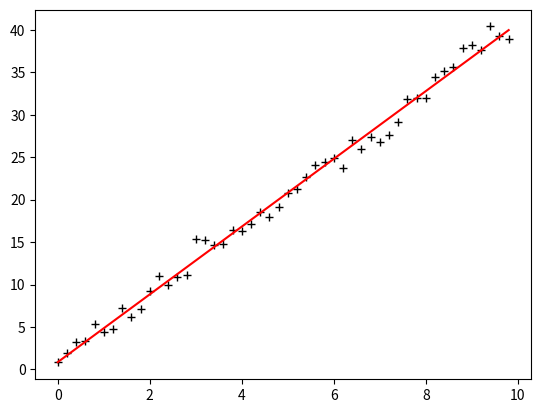

The matplotlib source for this figure:
# -*- encoding: utf-8 -*-
"""
@File    : Nadam.py
@Time    : 2019/12/31 16:42
[redacted]
@git   : 
@Software: PyCharm
"""
import numpy as np
from scipy import stats
import matplotlib.pyplot as plt


x = np.arange(0., 10., 0.2)
m = len(x)
x0 = np.full(m, 1.0)
# 通过矩阵变化得到测试集 [x0 x1]
train_data = np.vstack([x0, x]).T
# 通过随机增减一定值构造'标准'答案 h(x)=4*x+1
y = 4 * x + 1 + np.random.randn(m)

beat1 = 0.9
beat2 = 0.999


def nadam(alpha, loops, epsilon):
    """

    :param alpha:
    :param loops:
    :param epsilon:
    :return:
    """
    count = 0
    # 随机thata向量初始的值,也就是随机起点位置
    thata = np.random.randn(2)
    k = np.random.randn(2)
    l = np.random.randn(2)
    # 上次thata的值，初始为0向量
    err = np.zeros(2)

    while count < loops:
        count += 1

        for i in range(m):
            # np.dot()两个数组的点积
            cost = (np.dot(thata, train_data[i]) - y[i]) * train_data[i]
            k = beat1 * k + (1 - beat1) * cost
            l = beat2 * l + (1 - beat2) * (cost ** 2)
            kb = k / (1 - beat1 ** count)
            lb = l / (1 - beat2 ** count)
            thata = thata - (alpha / (lb**0.5 + epsilon)) * (beat1 * kb + (1-beat1) * cost / (1-beat1**count))

        if np.linalg.norm(thata - err) < epsilon:  # 判断是否收敛
            break
        else:
            err = thata  # 没有则将当前thata向量赋值给err,作为下次判断收敛的参数之一
    print(u'Sgd结果:\tloop_counts: %d\tthata[%f, %f]' % (count, thata[0], thata[1]))
    return thata


if __name__ == '__main__':
    thata = nadam(alpha=0.001, loops=10000, epsilon=1e-5)

    # 将训练数据导入stats的线性回归算法，以作验证
    slope, intercept, r_value, p_value, slope_std_error = stats.linregress(x, y)
    print(u'Stats结果:\tintercept(截距):%s\tslope(斜率):%s' % (intercept, slope))

    plt.plot(x, y, 'k+')
    plt.plot(x, thata[1] * x + thata[0], 'r')
    plt.show()